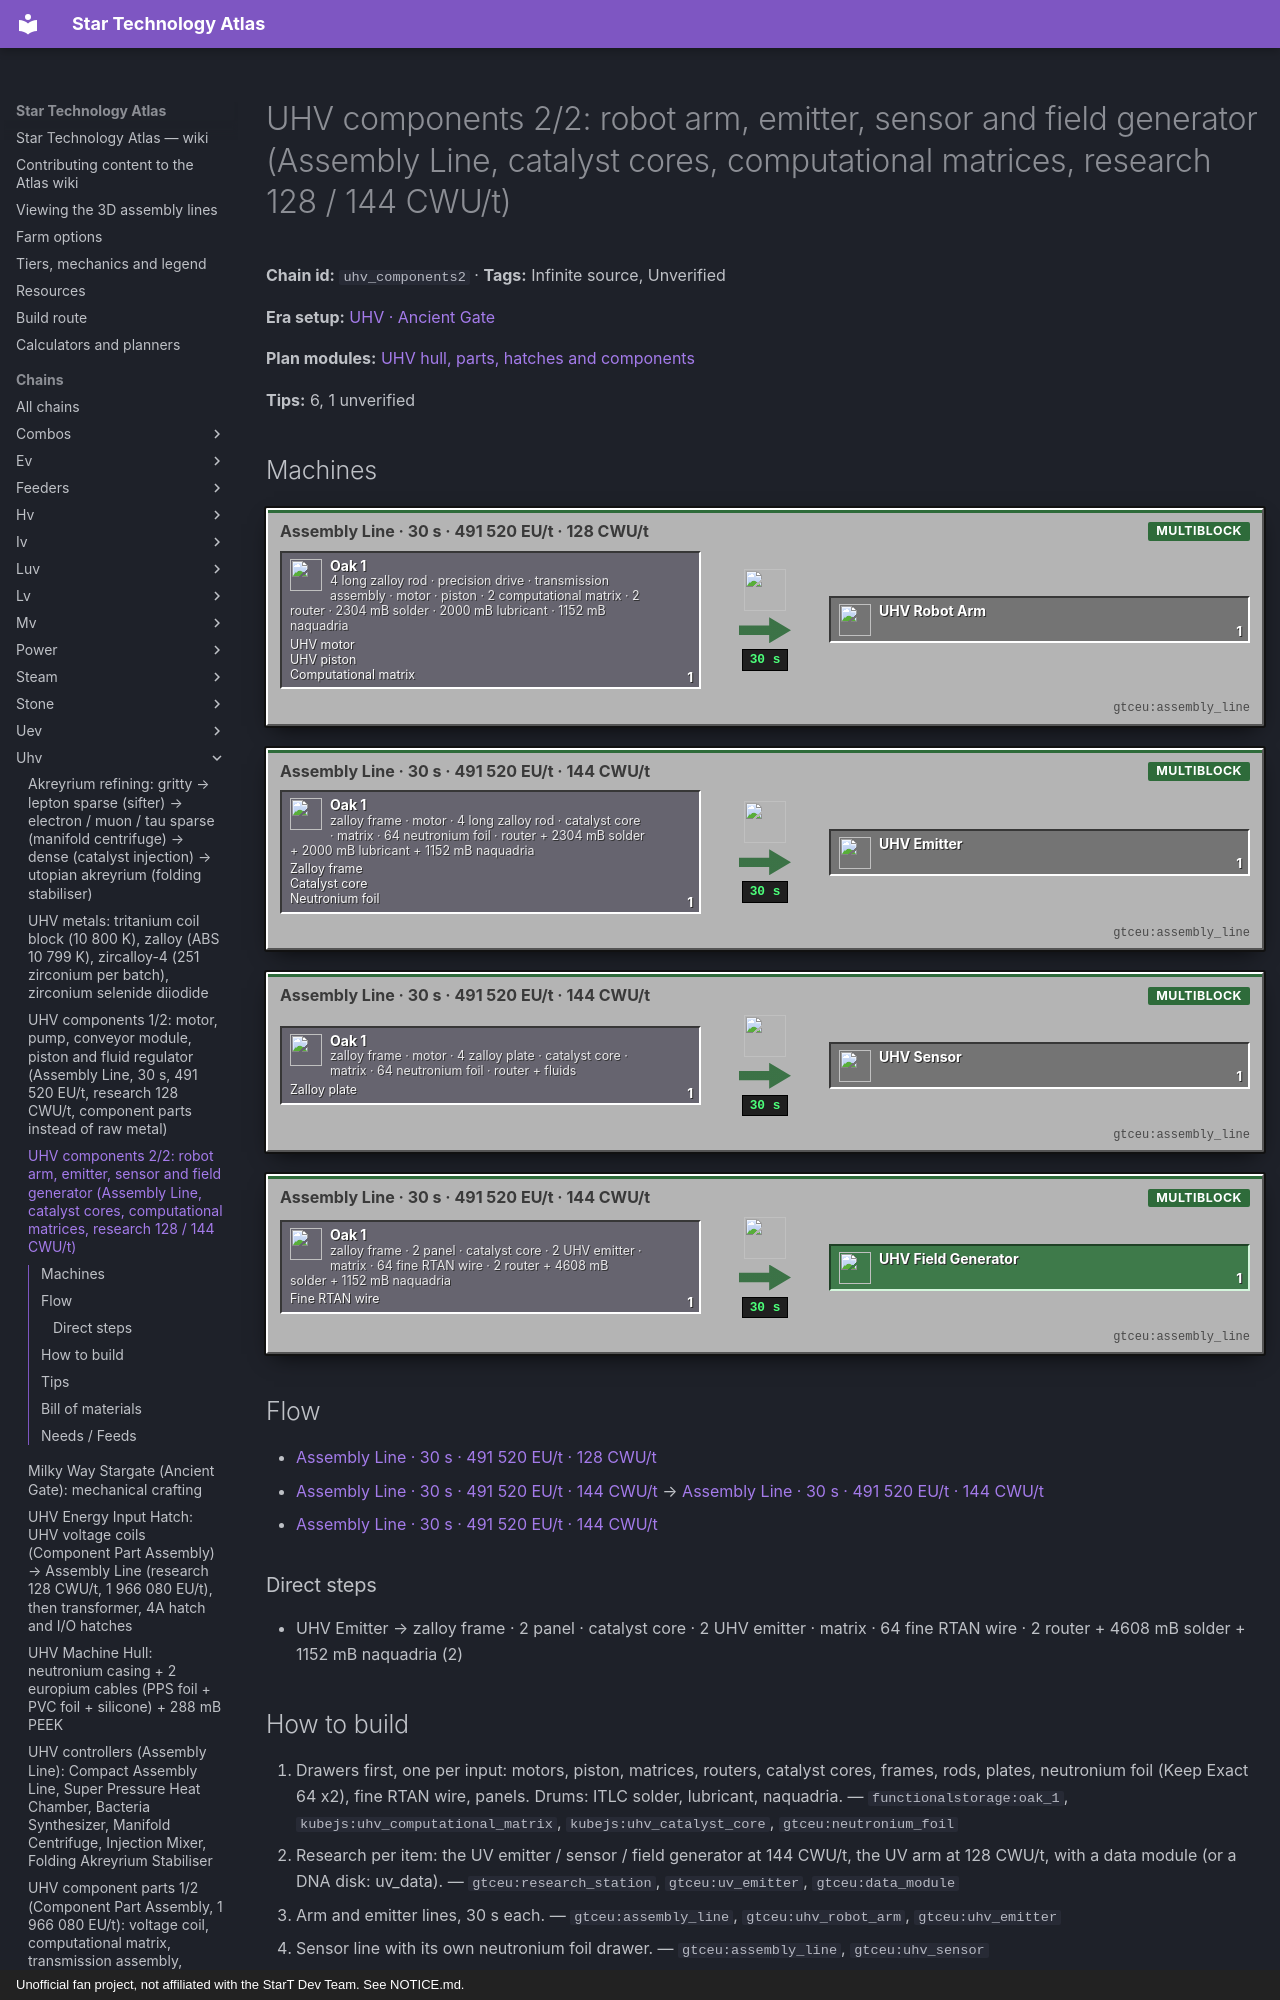

repository: BLGuyDev/StarT-Atlas · page: chains/uhv/uhv_components2/index.html · generator: mkdocs · copyright: Unofficial fan project, not affiliated with the StarT Dev Team. See NOTICE.md.

---
kind: chain
id: uhv_components2
order: 1860
data:
  t: |-
    UHV components 2/2: robot arm, emitter, sensor and field generator (Assembly Line, catalyst cores, computational matrices, research 128 / 144 CWU/t)
  inf: true
  "n":
    - - g1
      - |-
        4 long zalloy rod · precision drive · transmission assembly · motor · piston · 2 computational matrix · 2 router · 2304 mB solder · 2000 mB lubricant · 1152 mB naquadria
      - g
      - functionalstorage:oak_1
      - - [UHV motor, "gtceu:uhv_electric_motor"]
        - [UHV piston, "gtceu:uhv_electric_piston"]
        - [Computational matrix, "kubejs:uhv_computational_matrix"]
    - [a1, "Assembly Line · 30 s · 491 520 EU/t · 128 CWU/t", m, "gtceu:assembly_line"]
    - [ar, UHV Robot Arm, x, "gtceu:uhv_robot_arm"]
    - - g2
      - zalloy frame · motor · 4 long zalloy rod · catalyst core · matrix · 64 neutronium foil · router + 2304 mB solder + 2000 mB lubricant + 1152 mB naquadria
      - g
      - functionalstorage:oak_1
      - - [Zalloy frame, "gtceu:zalloy_frame"]
        - [Catalyst core, "kubejs:uhv_catalyst_core"]
        - [Neutronium foil, "gtceu:neutronium_foil"]
    - [a2, "Assembly Line · 30 s · 491 520 EU/t · 144 CWU/t", m, "gtceu:assembly_line"]
    - [em, UHV Emitter, x, "gtceu:uhv_emitter"]
    - - g3
      - zalloy frame · motor · 4 zalloy plate · catalyst core · matrix · 64 neutronium foil · router + fluids
      - g
      - functionalstorage:oak_1
      - [[Zalloy plate, "gtceu:zalloy_plate"]]
    - [a3, "Assembly Line · 30 s · 491 520 EU/t · 144 CWU/t", m, "gtceu:assembly_line"]
    - [se, UHV Sensor, x, "gtceu:uhv_sensor"]
    - - g4
      - zalloy frame · 2 panel · catalyst core · 2 UHV emitter · matrix · 64 fine RTAN wire · 2 router + 4608 mB solder + 1152 mB naquadria
      - g
      - functionalstorage:oak_1
      - [[Fine RTAN wire, "gtceu:fine_ruthenium_trinium_americium_neutronate_wire"]]
    - [a4, "Assembly Line · 30 s · 491 520 EU/t · 144 CWU/t", m, "gtceu:assembly_line"]
    - [fg, UHV Field Generator, o, "gtceu:uhv_field_generator"]
  e:
    - [g1, a1, "1"]
    - [a1, ar, "1 / 30 s"]
    - [g2, a2, "1"]
    - [a2, em, "1 / 30 s"]
    - [g3, a3, "1"]
    - [a3, se, "1 / 30 s"]
    - [em, g4, "2"]
    - [g4, a4, "1"]
    - [a4, fg, "1 / 30 s"]
  tips:
    - |-
      Source: kjs uhv_to_uiv_components.js (verified). Robot arm: 4 long zalloy rods + 1 precision drive mechanism + 1 transmission assembly + 1 UHV motor + 1 UHV piston + 2 computational matrices + 2 micropower routers; solder 2304 + lubricant 2000 + naquadria 1152. Emitter: zalloy frame + UHV motor + 4 long zalloy rods + 1 catalyst core + 1 computational matrix + 64 neutronium foil + 1 router; same fluids. Sensor: same but 4 zalloy plates instead of the rods. Field generator: zalloy frame + 2 high strength panels + 1 catalyst core + 2 UHV emitters + 1 computational matrix + 64 fine RTAN wire + 2 routers; solder 4608 + naquadria 1152. Research (all of the UV items): 128 CWU/t for the arm, 144 CWU/t for emitter, sensor and field generator, 491 520 EU/t.
    - |-
      Neutronium foil: 64 foil per emitter or sensor = 16 neutronium ingots (4 foils per plate/ingot), i.e. 2304 mB of neutronium, or 16 UV-reactor runs of 72 s: a sensor and an emitter cost about 5 reactor-hours with one reactor. RTAN fine wire: the pack adds the fine-wire flag to RTAN (kjs modifications.js); 64 fine wire = 8 ingots. The UHV fusion reactor and the UEV page use these.
    - |-
      UHV circuit count: only the pieces already built by uhv_parts need UHV circuits (1 per matrix) plus UV and ZPM tags; the AL recipes themselves have no circuit inputs. A robot arm needs 2 matrices = 2 UHV + 4 UV + 6 ZPM circuits through the matrix parts, a field generator 3 matrices (its own plus one per emitter).
    - |-
      Where the UHV set is consumed: UHV hatches, the UHV fusion reactor (field generators), the Compact Assembly Line (robot arms), the Super Pressure Heat Chamber (field generator), the Component Nexus, the folding stabiliser, the bacteria synthesizer and every UHV machine.
    - |-
      Sub-steps people skip: (1) emitters first (2 per field generator), the field generator is last; (2) check the CWU/t of the Research Station before you start a 144 CWU/t research; (3) 64 neutronium foil is a foil from a bender, not a ream; (4) one dedicated Assembly Line per product.
    - |-
      Unverified: neutronium foil bender recipe (standard GT foil), CWU totals.
  b:
    - ["gtceu:assembly_line", 4]
    - ["gtceu:research_station", 1]
    - ["gtceu:data_bank", 1]
    - ["gtceu:uv_energy_input_hatch_4a", 2]
    - ["functionalstorage:oak_1", 26]
    - ["modularrouters:modular_router", 14]
    - ["gtceu:lv_robot_arm", 14]
    - ["gtceu:item_filter", 20]
    - ["pipez:item_pipe", 16]
    - ["pipez:fluid_pipe", 6]
    - ["gtceu:steel_drum", 6]
  how:
    - i:
        - functionalstorage:oak_1
        - kubejs:uhv_computational_matrix
        - kubejs:uhv_catalyst_core
        - gtceu:neutronium_foil
      t: |-
        Drawers first, one per input: motors, piston, matrices, routers, catalyst cores, frames, rods, plates, neutronium foil (Keep Exact 64 x2), fine RTAN wire, panels. Drums: ITLC solder, lubricant, naquadria.
    - i: ["gtceu:research_station", "gtceu:uv_emitter", "gtceu:data_module"]
      t: |-
        Research per item: the UV emitter / sensor / field generator at 144 CWU/t, the UV arm at 128 CWU/t, with a data module (or a DNA disk: uv_data).
    - i: ["gtceu:assembly_line", "gtceu:uhv_robot_arm", "gtceu:uhv_emitter"]
      t: Arm and emitter lines, 30 s each.
    - i: ["gtceu:assembly_line", "gtceu:uhv_sensor"]
      t: Sensor line with its own neutronium foil drawer.
    - i: ["gtceu:assembly_line", "gtceu:uhv_field_generator"]
      t: |-
        Field generator last: two emitters by router, 64 fine RTAN wire, panels, catalyst core, matrix.
    - i: ["functionalstorage:oak_1", "gtceu:uhv_field_generator"]
      t: Output drawers Keep Exact 2.
---
# UHV components 2/2: robot arm, emitter, sensor and field generator (Assembly Line, catalyst cores, computational matrices, research 128 / 144 CWU/t)

<!-- Generated from the front matter by tools/refresh_body.js. Edit the front matter, not this text. -->

**Chain id:** `uhv_components2` · **Tags:** Infinite source, Unverified

**Era setup:** [UHV · Ancient Gate](../../eras/uhv.md)

**Plan modules:** [UHV hull, parts, hatches and components](../../plan/p17.md#uhvmach)

**Tips:** 6, 1 unverified
